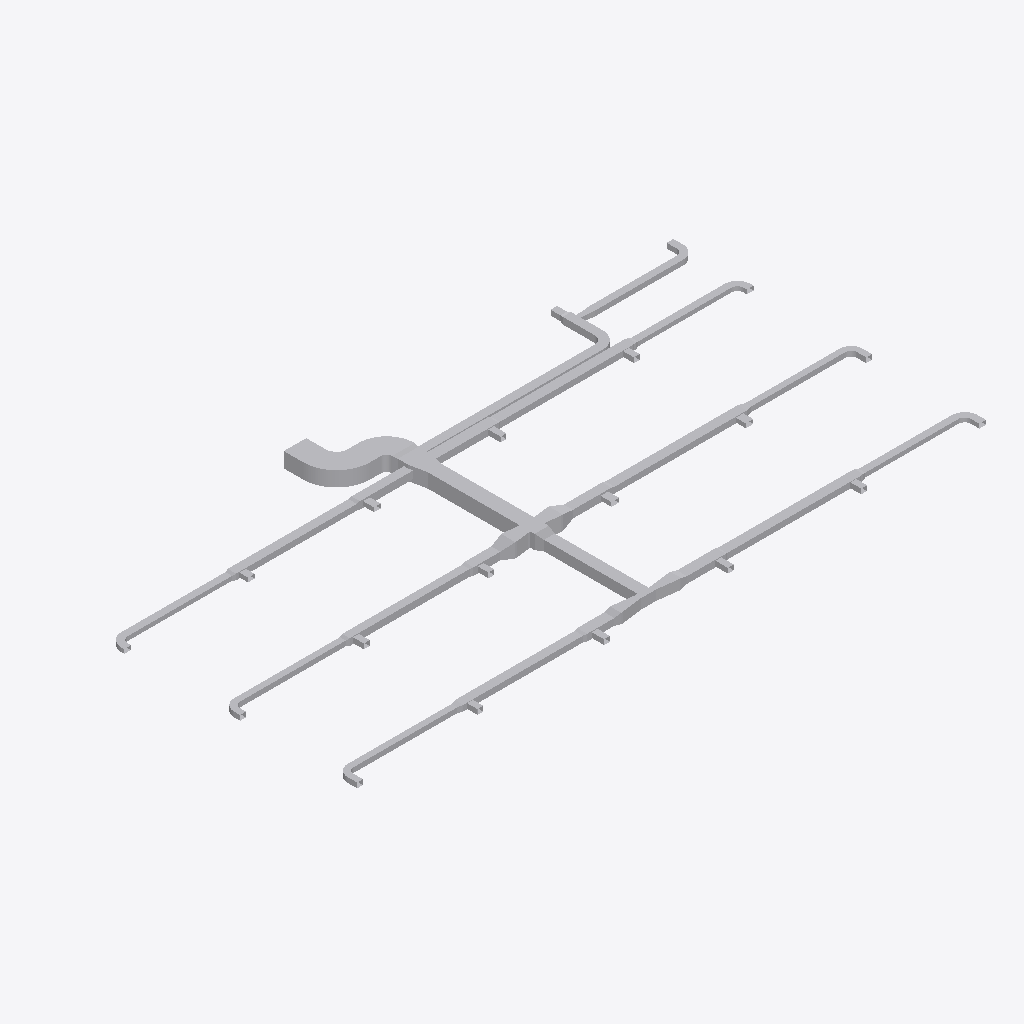
Isometric view of an IFC building model (IFC-SPF (STEP), schema IFC4, length unit metre), seen from the south-west, elements coloured by IFC class (only those large enough to see are counted): 93 other elements (light grey).
Extent 37.8 m × 19.2 m × 0.9 m (x, y, z). Elements (96): 51 IfcDuctFitting, 45 IfcDuctSegment.

HEADER;
FILE_DESCRIPTION(('ViewDefinition[DesignTransferView]'),'2;1');
FILE_NAME('/dev/null','2026-11-13T18:21:36+08:00',(''),(''),'IfcOpenShell 0.8.5','IfcOpenShell 0.8.5','Nobody');
FILE_SCHEMA(('IFC4'));
ENDSEC;
DATA;
#1=IFCPROJECT('1vMqHuAbHRFhDZm13aM5F5',$,'Source Network - Declared Compound Junction Revision',$,$,$,$,(#9),#4);
#11=IFCSITE('3sAJMjpVHVWhNhO34hmw4H',$,'Site',$,$,$,$,$,$,$,$,$,$,$);
#12=IFCBUILDING('14VNJgcavPPQRkO1GXKVZK',$,'Building',$,$,$,$,$,$,$,$,$);
#15=IFCBUILDINGSTOREY('3aggqwDfXK9vvc0ooUb0VO',$,'COORDINATION-REFERENCE-PLANE',$,$,$,$,$,$,$);
#510=IFCDUCTSEGMENT('1Ufk3tsn5INAsuK0h2HT1y',$,'D-08',$,$,#12511,#517,'D-08',$);
#917=IFCDUCTSEGMENT('0GlYPBdTrOk9iSc8VSdy5M',$,'D-15',$,$,#12630,#924,'D-15',$);
#394=IFCDUCTSEGMENT('0qNVk8Gl5MtunvH8kUxih0',$,'D-06',$,$,#12477,#401,'D-06',$);
#1207=IFCDUCTSEGMENT('2s98LbeQnOCR5h4UlU$jeq',$,'D-20',$,$,#12715,#1214,'D-20',$);
#2658=IFCDUCTFITTING('1GS8rKBADM7RZvHhbL6Ep3',$,'BEND-CORRIDOR-A',$,$,#3252,#2670,'BEND-CORRIDOR-A',.BEND.);
#801=IFCDUCTSEGMENT('2Ak1om3Z1N5xCmvkzr$r14',$,'D-13',$,$,#12596,#808,'D-13',$);
#1323=IFCDUCTSEGMENT('1LnLmgXgrLMPCjBotJJT1X',$,'D-22',$,$,#12749,#1330,'D-22',$);
#627=IFCDUCTSEGMENT('0RZ5PgHVXJLvQNvy$btRzb',$,'D-10',$,$,#12545,#634,'D-10',$);
#219=IFCDUCTSEGMENT('2fieqZej5SJAaqHsMO0oF8',$,'D-03',$,$,#12426,#226,'D-03',$);
#1033=IFCDUCTSEGMENT('1TIfjG5dDG7vbAe6RHp7j4',$,'D-17',$,$,#12664,#1040,'D-17',$);
#685=IFCDUCTSEGMENT('01iiRNwCPHCg2TQaDQTBPh',$,'D-11',$,$,#12562,#692,'D-11',$);
#277=IFCDUCTSEGMENT('38dK30VmnKehhKPOSvl9WN',$,'D-04',$,$,#12443,#284,'D-04',$);
#1091=IFCDUCTSEGMENT('10hC2HAf5QjBh8eHXVJY72',$,'D-18',$,$,#12681,#1098,'D-18',$);
#10525=IFCDUCTFITTING('3tK$ugPAvIAAusb9mKjQEp',$,'COMPOUND-RECTANGULAR-JUNCTION',$,$,#10601,#10524,$,.JUNCTION.);
#1440=IFCDUCTSEGMENT('3bnJDrEfPJpOdFEQN7QpDb',$,'D-24',$,$,#14055,#1447,'D-24',$);
#859=IFCDUCTSEGMENT('2Acysx8AbINgOLlSWUMu3$',$,'D-14',$,$,#12613,#866,'D-14',$);
#452=IFCDUCTSEGMENT('00GeeqwXDGqujg1GB$eSes',$,'D-07',$,$,#13745,#459,'D-07',$);
#1265=IFCDUCTSEGMENT('0KANCt4H1OwBz_XiEYPohN',$,'D-21',$,$,#13460,#1272,'D-21',$);
#335=IFCDUCTSEGMENT('16XnXAKsDR7fGY5Y8JvRrZ',$,'D-05',$,$,#12460,#342,'D-05',$);
#2711=IFCDUCTFITTING('3__drCT4XK$8OhZtbklpLq',$,'BEND-CORRIDOR-B',$,$,#3222,#2723,'BEND-CORRIDOR-B',.BEND.);
#42=IFCDUCTSEGMENT('3Tf1SEAG9NLxz6miD8JeEM',$,'A-01',$,$,#12375,#51,'A-01',$);
#160=IFCDUCTSEGMENT('3cmKKWOIXG2wIWIQw2L$Ga',$,'D-02',$,$,#12409,#167,'D-02',$);
#14248=IFCDUCTFITTING('3uzI7S5cvHNQB22z57Xy_y',$,'BULLHEAD-OUTLET-EXPANSION',$,$,#14376,#14371,$,.TRANSITION.);
#102=IFCDUCTSEGMENT('2ww9pYvAfSyx5JhKUO62Me',$,'A-02',$,$,#12392,#109,'A-02',$);
#743=IFCDUCTSEGMENT('0g9bpYq$DOCvGnKRTNdtFF',$,'D-12',$,$,#14751,#750,'D-12',$);
#1149=IFCDUCTSEGMENT('2JsVFcCh5MBxs36NfRYoo1',$,'D-19',$,$,#14222,#1156,'D-19',$);
#10123=IFCDUCTFITTING('2z0OsSxEPMxe7bw868aznG',$,'RECTANGULAR-TRANSITION',$,$,#14592,#10122,$,.TRANSITION.);
#14422=IFCDUCTFITTING('0RLFLPx$LMfeWyG_rCXnXn',$,'BULLHEAD-OUTLET-EXPANSION',$,$,#14550,#14545,$,.TRANSITION.);
#14603=IFCDUCTFITTING('2qLFw7bETM59i3mPyoprok',$,'CROSS-BRANCH-EXPANSION',$,$,#14731,#14726,$,.TRANSITION.);
#9755=IFCDUCTFITTING('1pO1kxbLLHgeS$_8xwTnCF',$,'RECTANGULAR-CROSS',$,$,#9820,#9754,$,.JUNCTION.);
#14777=IFCDUCTFITTING('0jYRsv3EbJ$hyweSBF1ZlT',$,'CROSS-BRANCH-EXPANSION',$,$,#14905,#14900,$,.TRANSITION.);
#8420=IFCDUCTFITTING('3BAXRbMxzN3eioe3GnwiQn',$,'RECTANGULAR-TEE',$,$,#11987,#11116,$,.JUNCTION.);
#4415=IFCDUCTFITTING('34mxrHmz5STv2lghv93cpE',$,'RECTANGULAR-TEE',$,$,#4469,#10756,$,.JUNCTION.);
#4860=IFCDUCTFITTING('0WTAykFzDO6g74PUW_qYSH',$,'RECTANGULAR-TEE',$,$,#11239,#10796,$,.JUNCTION.);
#1382=IFCDUCTSEGMENT('3TG4i8QwvGw8JWXR1SDbXG',$,'D-23',$,$,#12766,#1389,'D-23',$);
#6640=IFCDUCTFITTING('3DcSerARnJc8mAlL$xnPwO',$,'RECTANGULAR-TEE',$,$,#11613,#10956,$,.JUNCTION.);
#3525=IFCDUCTFITTING('2GbZoz5nfRsPMRMT$Zb04z',$,'RECTANGULAR-BULLHEAD-TEE',$,$,#3579,#3524,$,.JUNCTION.);
#6195=IFCDUCTFITTING('2qcqvYPk5G8vc$41LcIAkK',$,'RECTANGULAR-TEE',$,$,#6249,#10916,$,.JUNCTION.);
#9949=IFCDUCTFITTING('2Hhpdn9zvHWgPTh84ov2v6',$,'RECTANGULAR-TRANSITION',$,$,#9994,#9948,$,.TRANSITION.);
#5305=IFCDUCTFITTING('2d3C3bkV5TKOINf_o71Axc',$,'RECTANGULAR-TEE',$,$,#11426,#10836,$,.JUNCTION.);
#8865=IFCDUCTFITTING('2Dsp0tDUbIPeYXMKPfWKVu',$,'RECTANGULAR-TEE',$,$,#12174,#11156,$,.JUNCTION.);
#10297=IFCDUCTFITTING('2dn9VHyVbTPeHkLMTVDJUw',$,'RECTANGULAR-TRANSITION',$,$,#14766,#10296,$,.TRANSITION.);
#7975=IFCDUCTFITTING('0UHvCBIGrKUh162tPWAMb6',$,'RECTANGULAR-TEE',$,$,#8029,#11076,$,.JUNCTION.);
#9310=IFCDUCTFITTING('3MshfZ5Q5K_eON58DjXDyB',$,'RECTANGULAR-TEE',$,$,#9364,#11196,$,.JUNCTION.);
#7085=IFCDUCTFITTING('0AKG640HHRCvsX97I0rPis',$,'RECTANGULAR-TEE',$,$,#11800,#10996,$,.JUNCTION.);
#3970=IFCDUCTFITTING('3nUnywxFXUIfHj1ihinFuB',$,'RECTANGULAR-TEE',$,$,#4024,#10716,$,.JUNCTION.);
#569=IFCDUCTSEGMENT('3_3cf04PnN2xcqwNqA9Dlz',$,'D-09',$,$,#14577,#576,'D-09',$);
#975=IFCDUCTSEGMENT('223pk9Z9fHyP3zWtKUZIvr',$,'D-16',$,$,#14396,#982,'D-16',$);
#3135=IFCDUCTFITTING('32SL8_FtLLxRDkUZc7lzNQ',$,'BEND-UP-TURN',$,$,#3257,#3147,'BEND-UP-TURN',.BEND.);
#7530=IFCDUCTFITTING('2K8VLv$mHMsBKiV6ZO9m6P',$,'RECTANGULAR-TEE',$,$,#7584,#11036,$,.JUNCTION.);
#5750=IFCDUCTFITTING('2XEZn9xizSj8RijhAxhINj',$,'RECTANGULAR-TEE',$,$,#5804,#10876,$,.JUNCTION.);
#3708=IFCDUCTFITTING('1YJt4TrT9S8BByBTRqevjy',$,'RECTANGULAR-TRANSITION',$,$,#14411,#3707,$,.TRANSITION.);
#3029=IFCDUCTFITTING('1TWK5B6RfT_AFHX9Xe4Kgi',$,'BEND-TAP-VAV-18',$,$,#12360,#3041,'BEND-TAP-VAV-18',.BEND.);
#2817=IFCDUCTFITTING('0ibn1oYr9NqAKrRPJhTTLc',$,'BEND-TAP-VAV-06',$,$,#12330,#2829,'BEND-TAP-VAV-06',.BEND.);
#2976=IFCDUCTFITTING('1hJrcsal9PEeDP4SMx$KOp',$,'BEND-TAP-VAV-13',$,$,#3242,#2988,'BEND-TAP-VAV-13',.BEND.);
#2923=IFCDUCTFITTING('0jrW4IiM9QGe5EURDoYzuc',$,'BEND-TAP-VAV-12',$,$,#12345,#2935,'BEND-TAP-VAV-12',.BEND.);
#3082=IFCDUCTFITTING('3GLkYHze9Uw8_FjhVKOzKc',$,'BEND-TAP-VAV-20',$,$,#3217,#3094,'BEND-TAP-VAV-20',.BEND.);
#3882=IFCDUCTFITTING('2v8d4ojL5QafzZ9D0Bm0K7',$,'RECTANGULAR-TRANSITION',$,$,#14237,#3881,$,.TRANSITION.);
#1498=IFCDUCTSEGMENT('3yhBBouBPRw8LwOEWLhhps',$,'D-25',$,$,#13140,#1505,'D-25',$);
#2136=IFCDUCTSEGMENT('0FMDd$bG1NneS7N2OdRFsP',$,'D-36',$,$,#13316,#2143,'D-36',$);
#2764=IFCDUCTFITTING('1T1iJcPpbHQe9NXE03EuZB',$,'BEND-TAP-VAV-01',$,$,#3212,#2776,'BEND-TAP-VAV-01',.BEND.);
#1788=IFCDUCTSEGMENT('3UfxkNar9T3uv889TvBuZo',$,'D-30',$,$,#13220,#1795,'D-30',$);
#2870=IFCDUCTFITTING('0WD0vb27TQyg59IaExUFo$',$,'BEND-TAP-VAV-07',$,$,#3237,#2882,'BEND-TAP-VAV-07',.BEND.);
#2600=IFCDUCTSEGMENT('2NUeFlDmPKeAdID44c7Y3d',$,'D-44',$,$,#13444,#2607,'D-44',$);
#2542=IFCDUCTSEGMENT('2A5hnkfKfVQA3ppPSDKTLp',$,'D-43',$,$,#13428,#2549,'D-43',$);
#1846=IFCDUCTSEGMENT('3YEo7IX2vLHOZoUdtxYhkW',$,'D-31',$,$,#13236,#1853,'D-31',$);
#14066=IFCDUCTFITTING('1sjUXZgAfHIfw6n5mu4iVA',$,'THROAT-EXPANSION-CANDIDATE',$,$,#14194,#14189,$,.TRANSITION.);
#4153=IFCDUCTFITTING('0jkIpE339UJuVju7ICXFwa',$,'RECTANGULAR-TRANSITION',$,$,#4198,#4152,$,.TRANSITION.);
#7268=IFCDUCTFITTING('3h3LVEhmLMw8Yn5iIujoaS',$,'RECTANGULAR-TRANSITION',$,$,#11941,#7267,$,.TRANSITION.);
#4598=IFCDUCTFITTING('3ysY1EiSPKuwnw9GCI$6QR',$,'RECTANGULAR-TRANSITION',$,$,#4643,#4597,$,.TRANSITION.);
#1904=IFCDUCTSEGMENT('1h76SSiWvQkv6hW9gZiAWw',$,'D-32',$,$,#13252,#1911,'D-32',$);
#8158=IFCDUCTFITTING('3EOykJlO1HYxMOUeXGrm9C',$,'RECTANGULAR-TRANSITION',$,$,#8203,#8157,$,.TRANSITION.);
#6378=IFCDUCTFITTING('07b4f9lQPRehcpJNvrJdoA',$,'RECTANGULAR-TRANSITION',$,$,#6423,#6377,$,.TRANSITION.);
#5933=IFCDUCTFITTING('2FvdFUVL5HUxtti7erekMp',$,'RECTANGULAR-TRANSITION',$,$,#5978,#5932,$,.TRANSITION.);
#7713=IFCDUCTFITTING('2JMPWE5frHZh$wlOnAqtDb',$,'RECTANGULAR-TRANSITION',$,$,#7758,#7712,$,.TRANSITION.);
#2078=IFCDUCTSEGMENT('1eFzE74j9IX9FCS_bpSZi8',$,'D-35',$,$,#13300,#2085,'D-35',$);
#6823=IFCDUCTFITTING('0xQD0bae1JS9QSYLjgwgUq',$,'RECTANGULAR-TRANSITION',$,$,#11754,#6822,$,.TRANSITION.);
#2484=IFCDUCTSEGMENT('1JDTIpFW5QSREtJ610AQ34',$,'D-42',$,$,#13412,#2491,'D-42',$);
#2194=IFCDUCTSEGMENT('2TYIpAGo5Jn84Ds4cFSqzD',$,'D-37',$,$,#13332,#2201,'D-37',$);
#13592=IFCDUCTFITTING('1OgbMVsDbIIQcuFuKtEFTE',$,'STAGED-MAIN-CONTRACTION',$,$,#13720,#13715,$,.TRANSITION.);
#13877=IFCDUCTFITTING('1GP9X9wmvKj9vqw$uRVNur',$,'STAGED-MAIN-CONTRACTION',$,$,#14005,#14000,$,.TRANSITION.);
#1556=IFCDUCTSEGMENT('2dwkXYndrQe8akRs1ziEM_',$,'D-26',$,$,#13156,#1563,'D-26',$);
#9493=IFCDUCTFITTING('1PiEAHH0TK3gfwO81Khyfo',$,'RECTANGULAR-TRANSITION',$,$,#9538,#9492,$,.TRANSITION.);
#2252=IFCDUCTSEGMENT('0hfguPDXzM4uq$XxvCCMMo',$,'D-38',$,$,#13348,#2259,'D-38',$);
#5043=IFCDUCTFITTING('0rXojppeTH0BTVX2pgkVrd',$,'RECTANGULAR-TRANSITION',$,$,#11380,#5042,$,.TRANSITION.);
#8603=IFCDUCTFITTING('3_1R9TjS5TtxR81DWGT3Tt',$,'RECTANGULAR-TRANSITION',$,$,#12128,#8602,$,.TRANSITION.);
#5488=IFCDUCTFITTING('2S6vsh9WvK7QxoNkNqHEuL',$,'RECTANGULAR-TRANSITION',$,$,#11567,#5487,$,.TRANSITION.);
#9048=IFCDUCTFITTING('0V2LoAkZ5G5gS9d5BbC$m4',$,'RECTANGULAR-TRANSITION',$,$,#12315,#9047,$,.TRANSITION.);
#2310=IFCDUCTSEGMENT('10cDTQJo5IcPLAUKm5b$EG',$,'D-39',$,$,#13364,#2317,'D-39',$);
#2020=IFCDUCTSEGMENT('0WvdfA3zDKfO0CW$V5Jsne',$,'D-34',$,$,#13284,#2027,'D-34',$);
#2426=IFCDUCTSEGMENT('1ljYkCFLnPd9wUABuPtBnw',$,'D-41',$,$,#13396,#2433,'D-41',$);
#2368=IFCDUCTSEGMENT('2xxjOz63jHgeE8yuHmmyJ7',$,'D-40',$,$,#13380,#2375,'D-40',$);
#1672=IFCDUCTSEGMENT('3ZeIIu8ZjLivD3$rEAqFH_',$,'D-28',$,$,#13188,#1679,'D-28',$);
ENDSEC;
